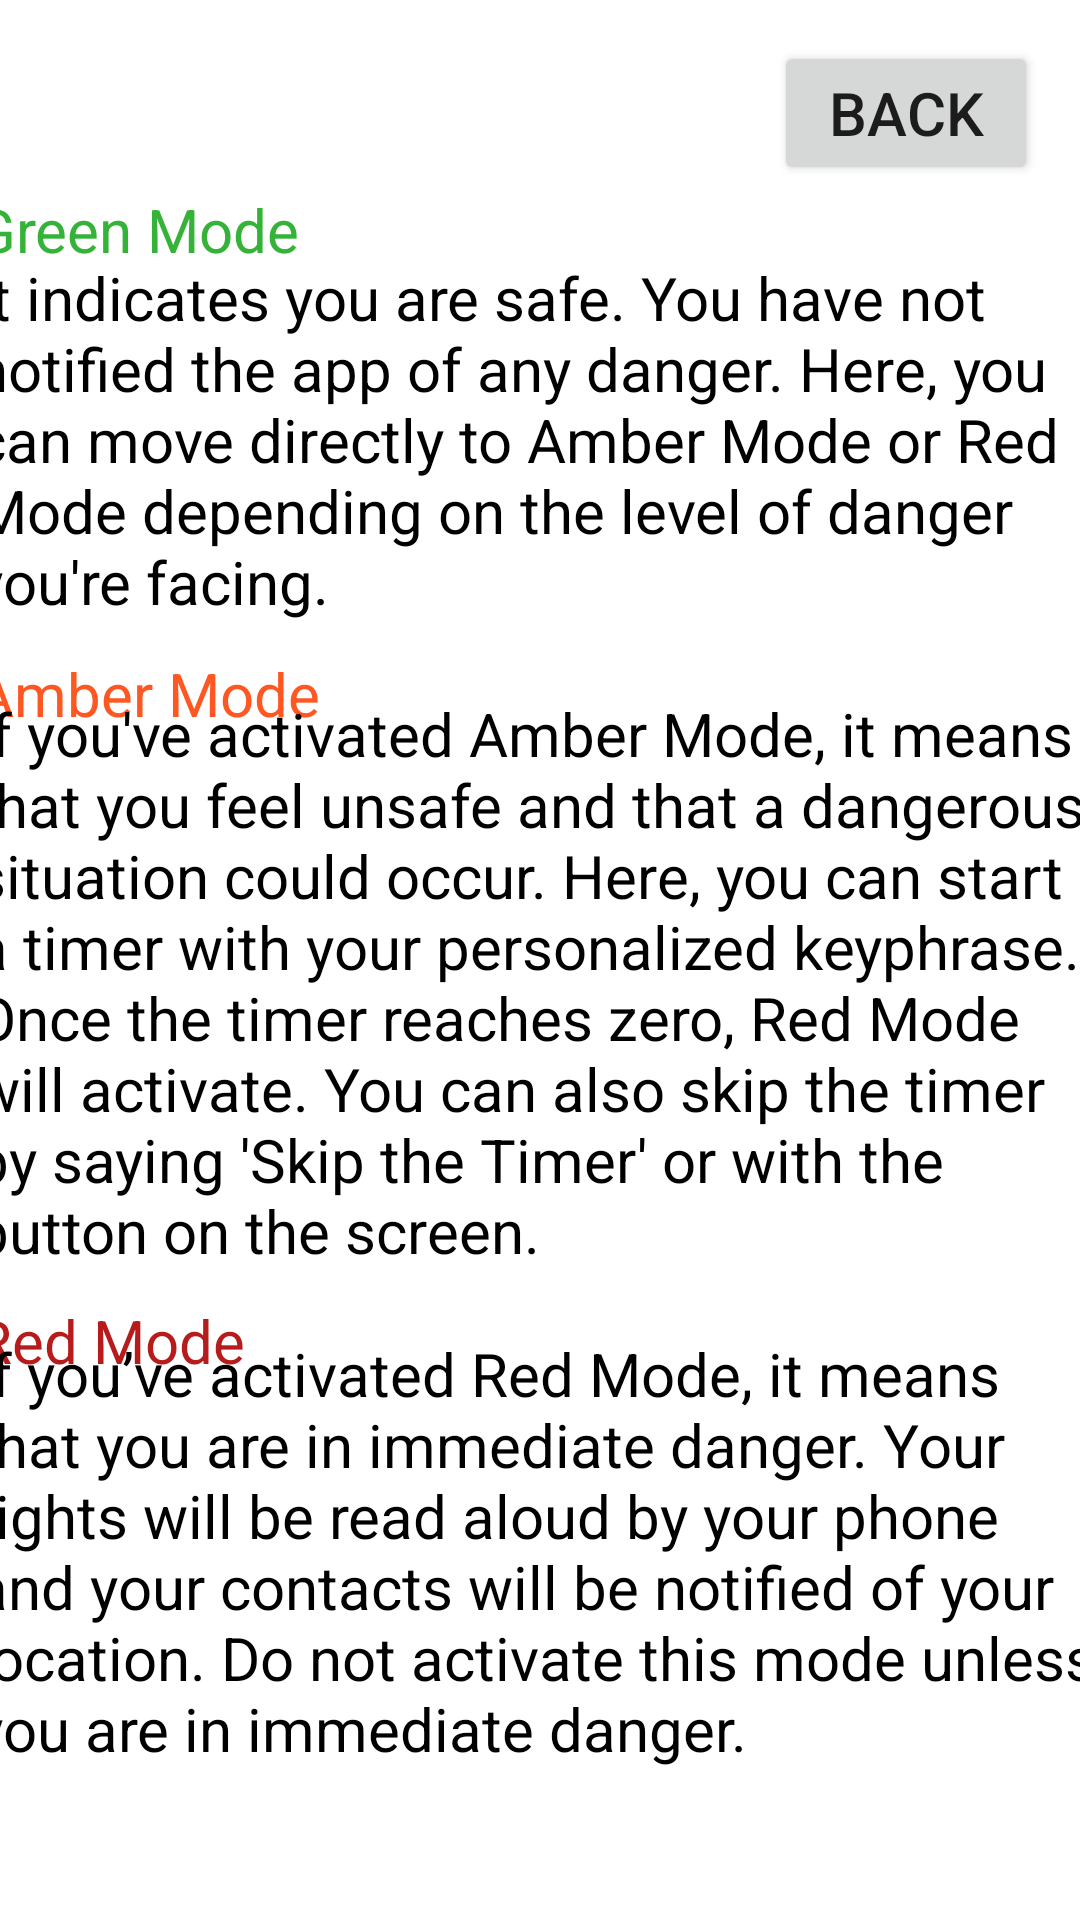

The Android layout XML behind this screen, and the referenced resources:
<!-- AndroidManifest.xml: application theme Theme.PeopleProtector -->
<!-- res/layout/activity_instruction_manual.xml -->
<?xml version="1.0" encoding="utf-8"?>
<androidx.constraintlayout.widget.ConstraintLayout xmlns:android="http://schemas.android.com/apk/res/android"
    xmlns:app="http://schemas.android.com/apk/res-auto"
    xmlns:tools="http://schemas.android.com/tools"
    android:layout_width="match_parent"
    android:layout_height="match_parent"
    tools:context=".instruction_manual">

    <TextView
        android:id="@+id/green_mode_title"
        android:layout_width="378dp"
        android:layout_height="29dp"
        android:layout_alignParentStart="true"
        android:gravity="left"
        android:text="Green Mode"
        android:textColor="#35b339"
        android:textSize="20sp"
        app:layout_constraintBottom_toBottomOf="parent"
        app:layout_constraintEnd_toEndOf="parent"
        app:layout_constraintHorizontal_bias="0.484"
        app:layout_constraintStart_toStartOf="parent"
        app:layout_constraintTop_toTopOf="parent"
        app:layout_constraintVertical_bias="0.103" />

    <TextView
        android:id="@+id/green_mode_instructions"
        android:layout_width="378dp"
        android:layout_height="128dp"
        android:layout_alignParentStart="true"
        android:gravity="left"
        android:text="It indicates you are safe. You have not notified the app of any danger. Here, you can move directly to Amber Mode or Red Mode depending on the level of danger you're facing."
        android:textColor="#000000"
        android:textSize="20sp"
        app:layout_constraintBottom_toBottomOf="parent"
        app:layout_constraintEnd_toEndOf="parent"
        app:layout_constraintHorizontal_bias="0.484"
        app:layout_constraintStart_toStartOf="parent"
        app:layout_constraintTop_toTopOf="parent"
        app:layout_constraintVertical_bias="0.167" />

    <TextView
        android:id="@+id/amber_mode_title"
        android:layout_width="378dp"
        android:layout_height="29dp"
        android:layout_alignParentStart="true"
        android:gravity="left"
        android:text="Amber Mode"
        android:textColor="#FF5722"
        android:textSize="20sp"
        app:layout_constraintBottom_toBottomOf="parent"
        app:layout_constraintEnd_toEndOf="parent"
        app:layout_constraintHorizontal_bias="0.484"
        app:layout_constraintStart_toStartOf="parent"
        app:layout_constraintTop_toTopOf="parent"
        app:layout_constraintVertical_bias="0.356" />

    <TextView
        android:id="@+id/amber_mode_instructions"
        android:layout_width="378dp"
        android:layout_height="199dp"
        android:layout_alignParentStart="true"
        android:gravity="left"
        android:text="If you've activated Amber Mode, it means that you feel unsafe and that a dangerous situation could occur. Here, you can start a timer with your personalized keyphrase. Once the timer reaches zero, Red Mode will activate. You can also skip the timer by saying 'Skip the Timer' or with the button on the screen."
        android:textColor="#000000"
        android:textSize="20sp"
        app:layout_constraintBottom_toBottomOf="parent"
        app:layout_constraintEnd_toEndOf="parent"
        app:layout_constraintHorizontal_bias="0.484"
        app:layout_constraintStart_toStartOf="parent"
        app:layout_constraintTop_toTopOf="parent"
        app:layout_constraintVertical_bias="0.524" />

    <TextView
        android:id="@+id/red_mode_title"
        android:layout_width="378dp"
        android:layout_height="29dp"
        android:layout_alignParentStart="true"
        android:gravity="left"
        android:text="Red Mode"
        android:textColor="#b71c1c"
        android:textSize="20sp"
        app:layout_constraintBottom_toBottomOf="parent"
        app:layout_constraintEnd_toEndOf="parent"
        app:layout_constraintHorizontal_bias="0.484"
        app:layout_constraintStart_toStartOf="parent"
        app:layout_constraintTop_toTopOf="parent"
        app:layout_constraintVertical_bias="0.709" />

    <TextView
        android:id="@+id/red_mode_instructions"
        android:layout_width="378dp"
        android:layout_height="149dp"
        android:layout_alignParentStart="true"
        android:gravity="left"
        android:text="If you’ve activated Red Mode, it means that you are in immediate danger. Your rights will be read aloud by your phone and your contacts will be notified of your location. Do not activate this mode unless you are in immediate danger."
        android:textColor="#000000"
        android:textSize="20sp"
        app:layout_constraintBottom_toBottomOf="parent"
        app:layout_constraintEnd_toEndOf="parent"
        app:layout_constraintHorizontal_bias="0.484"
        app:layout_constraintStart_toStartOf="parent"
        app:layout_constraintTop_toTopOf="parent"
        app:layout_constraintVertical_bias="0.905" />

    <Button
        android:id="@+id/button"
        android:layout_width="wrap_content"
        android:layout_height="wrap_content"
        android:text="Back"
        android:textSize="20sp"
        app:layout_constraintBottom_toBottomOf="parent"
        app:layout_constraintEnd_toEndOf="parent"
        app:layout_constraintHorizontal_bias="0.949"
        app:layout_constraintStart_toStartOf="parent"
        app:layout_constraintTop_toTopOf="parent"
        app:layout_constraintVertical_bias="0.023" />
</androidx.constraintlayout.widget.ConstraintLayout>
<!-- resources referenced by this layout -->
<resources>
  <style name="Theme.PeopleProtector" parent="Theme.MaterialComponents.DayNight.DarkActionBar">
          
          <item name="colorPrimary">@color/primaryColor</item>
          <item name="colorPrimaryVariant">@color/primaryLightColor</item>
          <item name="colorOnPrimary">@color/primaryTextColor</item>
          
          <item name="colorSecondary">@color/primaryDarkColor</item>
          <item name="colorSecondaryVariant">@color/primaryLightColor</item>
          <item name="colorOnSecondary">@color/primaryTextColor</item>
          
          <item name="android:statusBarColor" tools:targetApi="l">?attr/colorPrimaryVariant</item>
          
      </style>
  <color name="primaryColor">#b71c1c</color>
  <color name="primaryLightColor">#f05545</color>
  <color name="primaryTextColor">#ffffff</color>
  <color name="primaryDarkColor">#7f0000</color>
</resources>
